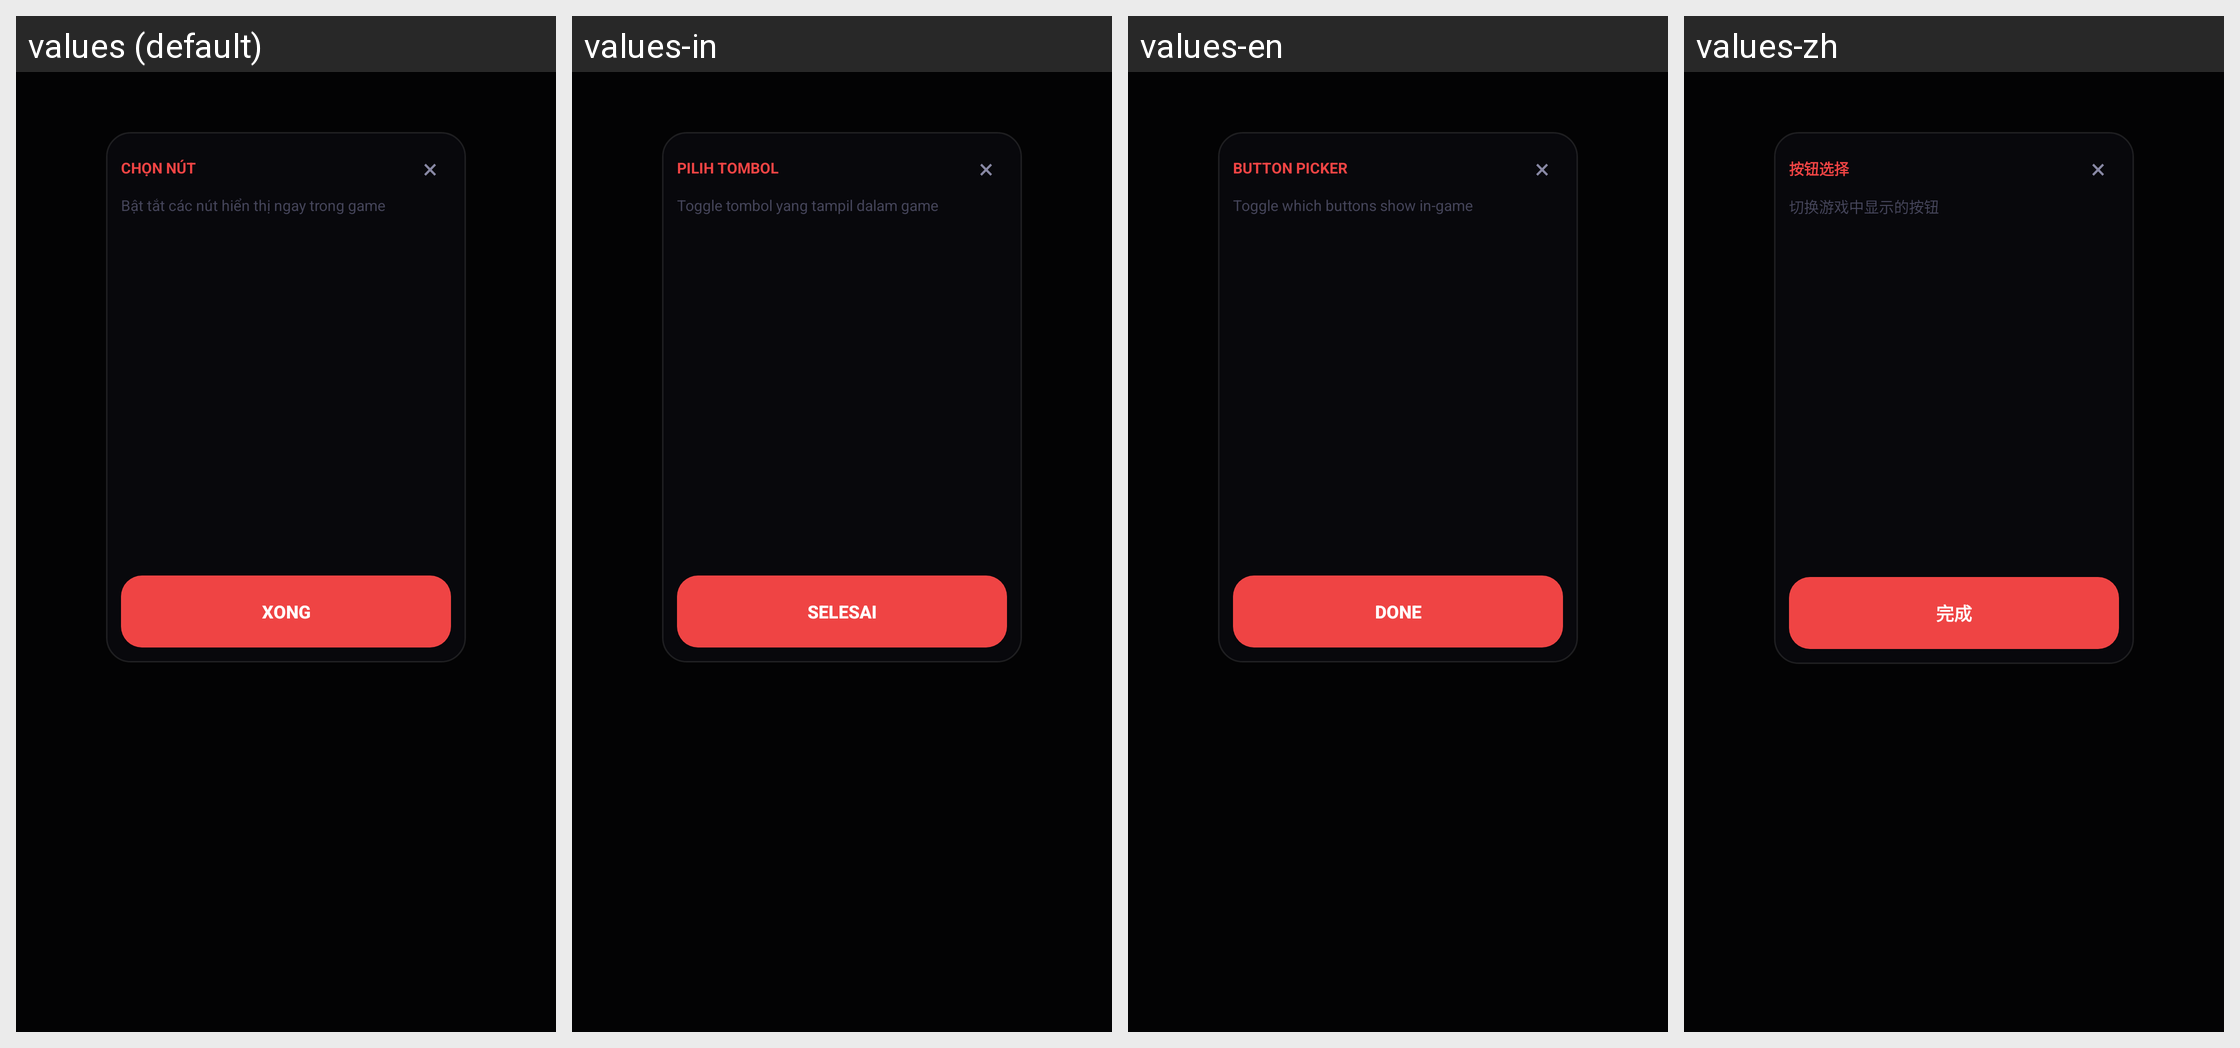

The same Android screen rendered under several of its app's locales, left to right. List the strings drawn on it with the default value and each locale's translation.
Android screen res/layout/view_ingame_controls_panel.xml rendered under 4 locales, left to right: values (default), values-in, values-en, values-zh. Device: Nexus 5 (rendered at 1080×1920; each locale shown at half size, 540×960, under a caption strip naming it); theme Theme.MinHub.
Other locales in the repository, not shown: values-af, values-am, values-ar, values-as, values-az, values-be, values-bg, values-bn, values-bs, values-ca, values-cs, values-da, values-de, values-el, values-en-rGB, values-es, values-es-rUS, values-et, values-eu, values-fa, values-fi, values-fr, values-fr-rCA, values-gl, values-gu, values-hi, values-hr, values-hu, values-hy, values-is, values-it, values-iw, values-ja, values-ka, values-kk, values-km, values-kn, values-ko, values-ky, values-lo, values-lt, values-lv, values-mk, values-ml, values-mn, values-mr, values-ms, values-my, values-nb, values-ne, values-nl, values-or, values-pa, values-pl, values-pt, values-pt-rBR, values-pt-rPT, values-ro, values-ru, values-si, values-sk, values-sl, values-sq, values-sr, values-sv, values-sw, values-ta, values-te, values-th, values-tl, values-tr, values-uk, values-ur, values-uz, values-vi, values-zh-rCN, values-zh-rHK, values-zh-rTW, values-zu.
Strings drawn on this screen, with the default value and each locale's value (text and hints the layout hard-codes, and strings that could not be matched under every locale, appear in the picture but are not listed):

button_picker_title
  values: CHỌN NÚT
  values-in: PILIH TOMBOL
  values-en: BUTTON PICKER
  values-zh: 按钮选择

button_picker_tip
  values: Bật tắt các nút hiển thị ngay trong game
  values-in: Toggle tombol yang tampil dalam game
  values-en: Toggle which buttons show in-game
  values-zh: 切换游戏中显示的按钮

button_picker_done
  values: Xong
  values-in: Selesai
  values-en: Done
  values-zh: 完成
